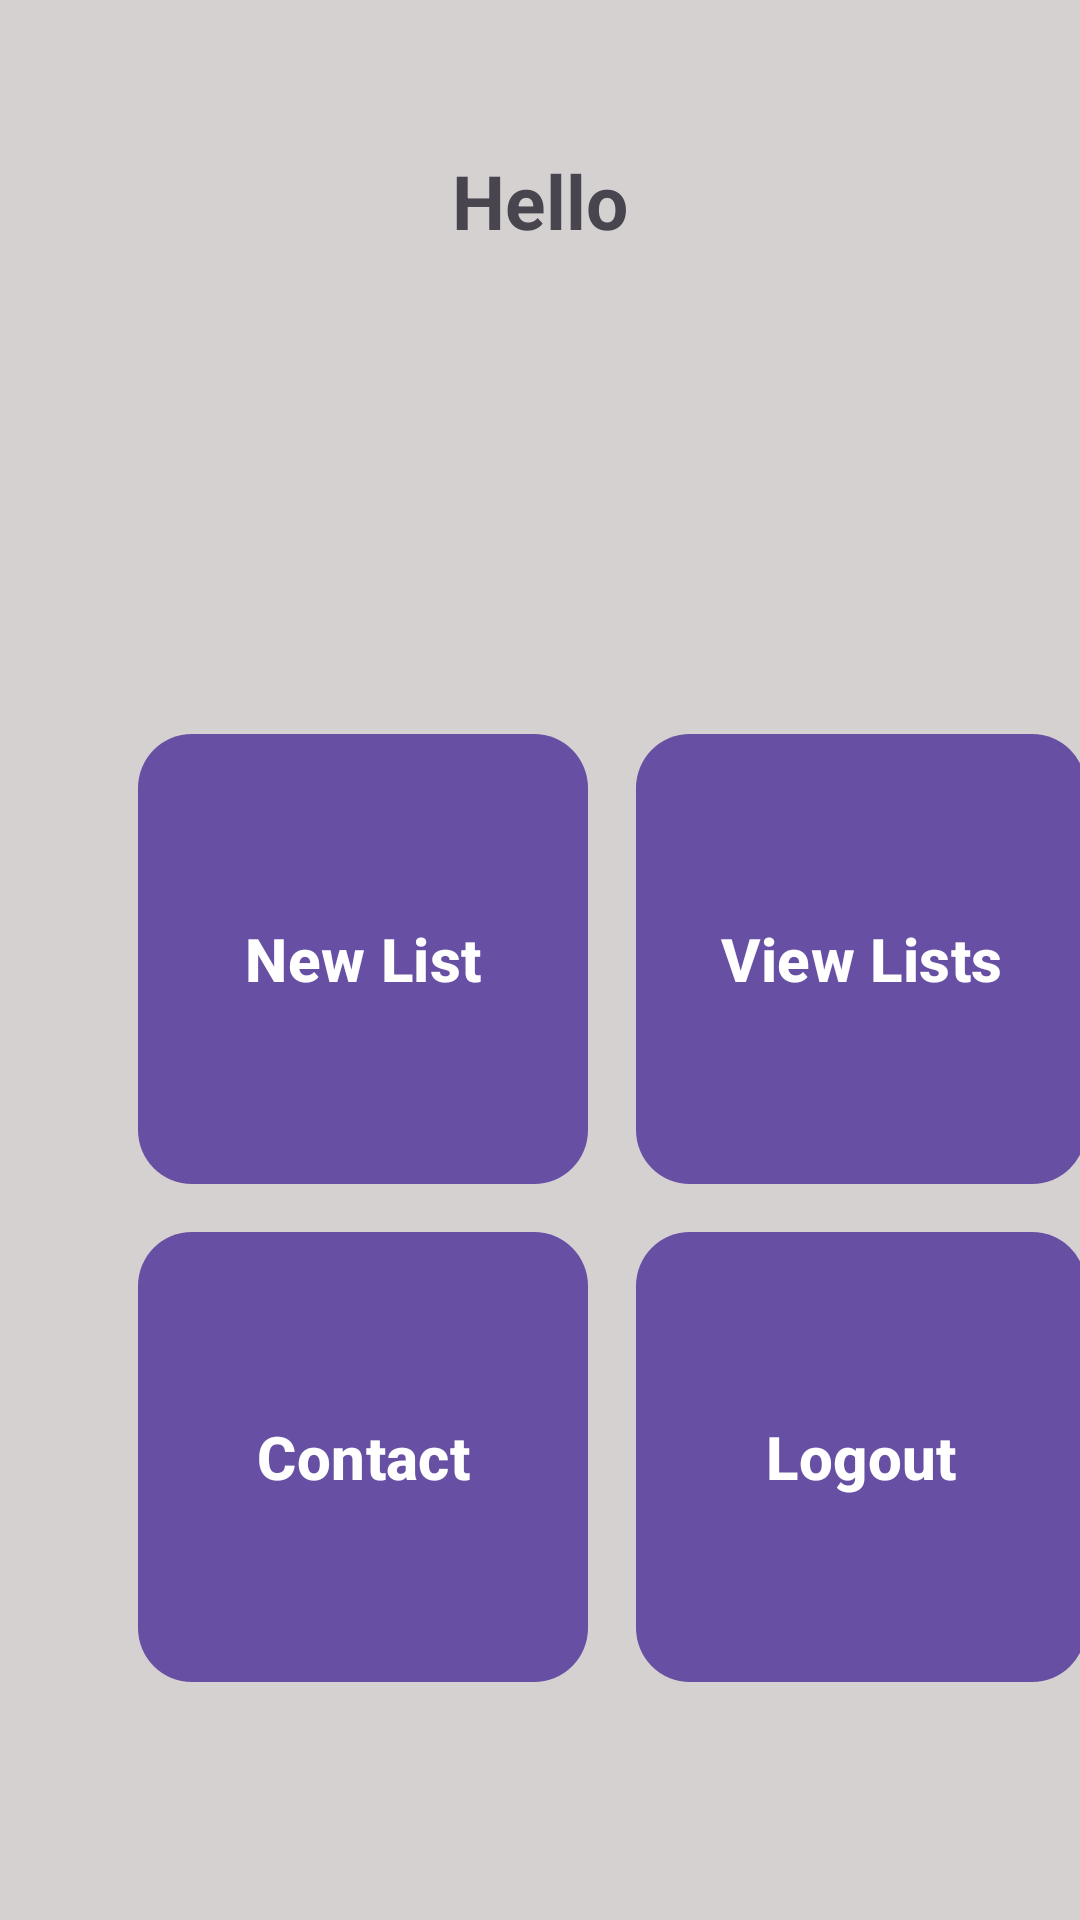

Produce the Android XML layout that renders to this screen, including the resource entries it uses.
<!-- AndroidManifest.xml: activity theme Theme.Material3.Light.NoActionBar -->
<!-- res/layout/activity_main.xml -->
<?xml version="1.0" encoding="utf-8"?>
<LinearLayout
    xmlns:android="http://schemas.android.com/apk/res/android"
    android:layout_width="match_parent"
    android:orientation="vertical"
    android:gravity="center"
    android:layout_height="match_parent"
    android:background="#D6D1D1">
    <TextView
        android:id="@+id/hello"
        android:layout_width="wrap_content"
        android:layout_height="wrap_content"
        android:text="Hello"
        android:textStyle="bold"
        android:layout_marginTop="50dp"
        android:textSize="25dp"
        android:layout_gravity="center_horizontal" />

    <TextView
        android:id="@+id/user_detail"
        android:layout_width="wrap_content"
        android:layout_height="wrap_content"
        android:layout_marginTop="10dp"
        android:textSize="20dp"
        android:layout_gravity="center_horizontal" />

    <GridLayout
        android:layout_width="match_parent"
        android:layout_height="0dp"
        android:layout_marginTop="100dp"
        android:layout_weight="1"
        android:clipToPadding="false"
        android:columnCount="2"
        android:columnOrderPreserved="false"
        android:padding="16dp"
        android:rowCount="2">

        <Button
            android:id="@+id/button1"
            android:layout_width="150dp"
            android:layout_height="150dp"
            android:layout_row="0"
            android:layout_column="0"
            android:layout_margin="8dp"
            android:textStyle="bold"
            android:textSize="20dp"
            android:layout_marginLeft="30dp"
            android:background="@drawable/square_button_background"
            android:text="New List" />

        <Button
            android:id="@+id/button2"
            android:layout_width="150dp"
            android:layout_height="150dp"
            android:layout_row="0"
            android:layout_column="1"
            android:layout_margin="8dp"
            android:textSize="20dp"
            android:textStyle="bold"
            android:background="@drawable/square_button_background"
            android:text="View Lists" />

        <Button
            android:id="@+id/button3"
            android:layout_width="150dp"
            android:layout_height="150dp"
            android:layout_row="1"
            android:layout_column="0"
            android:layout_margin="8dp"
            android:textSize="20dp"
            android:textStyle="bold"
            android:layout_marginLeft="30dp"
            android:background="@drawable/square_button_background"
            android:text="Contact" />

        <Button
            android:id="@+id/logout"
            android:layout_width="150dp"
            android:layout_height="150dp"
            android:layout_row="1"
            android:layout_column="1"
            android:layout_margin="8dp"
            android:textSize="20dp"
            android:textStyle="bold"
            android:background="@drawable/square_button_background"
            android:text="Logout" />

    </GridLayout>

</LinearLayout>
<!-- resources referenced by this layout -->
<resources>
  <!-- drawable square_button_background (drawable) -->
  <?xml version="1.0" encoding="utf-8"?>
  
  <shape xmlns:android="http://schemas.android.com/apk/res/android">
      <solid android:color="@color/button_color1" /> 
      <corners android:radius="18dp" /> 
  </shape>
  <color name="button_color1">#CDA8A8</color>
</resources>
